40-way image classification set "WHOI40" from GitHub (Malga-Vision/Anomaly-detection-in-feature-space-for-detecting-changes-in-phytoplankton-populations); label vocabulary: Amphidinium species, Asterionellopsis, Ceratium, Chaetoceros didymus flagellate, Chrysochromulina, Corethron, Coscinodiscus, Cylindrotheca, Dactyliosolen fragment Cerataul, Dactyliosolen, Delphineis, Dychtiocya, dynobrion, Emiliania huxleyi, Ephemera, Eucampia, Euglena, Guinardia striata, Gyrodinium, Heterocapsa triquetra, Katodinium or Torodinium, Laboea strobila, Mesodinium species, Paralia, Phaeocystis, Pleurosigma, Prorocentrum, Proterythropsis species, Pseudochattonella farcimen, Pyramimonas longicauda, Rhizosolenia, Skeletonema, Strombidium morphotype 1, Thalassionema, Thalassiosira dirty, Tintinnid, dino30, flagellate species 3, kite flagellates, pennate morphotype 1.

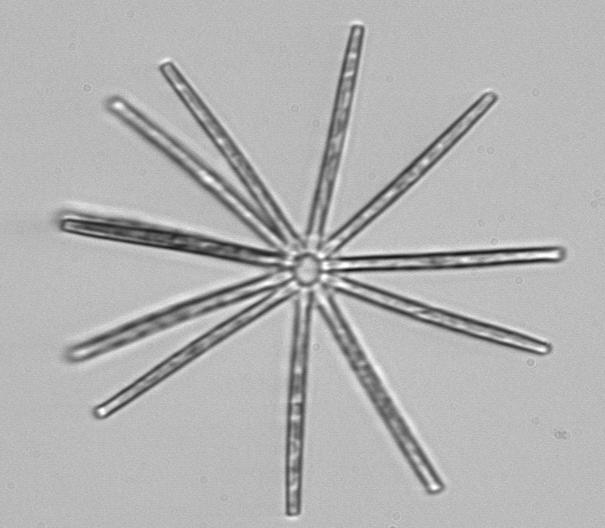
Label: Thalassionema

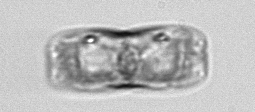
Label: pennate morphotype 1

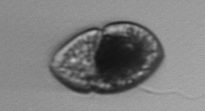
Label: Gyrodinium

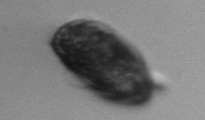
Label: Prorocentrum

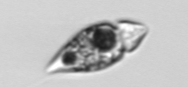
Label: Amphidinium species

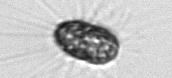
Label: Corethron
